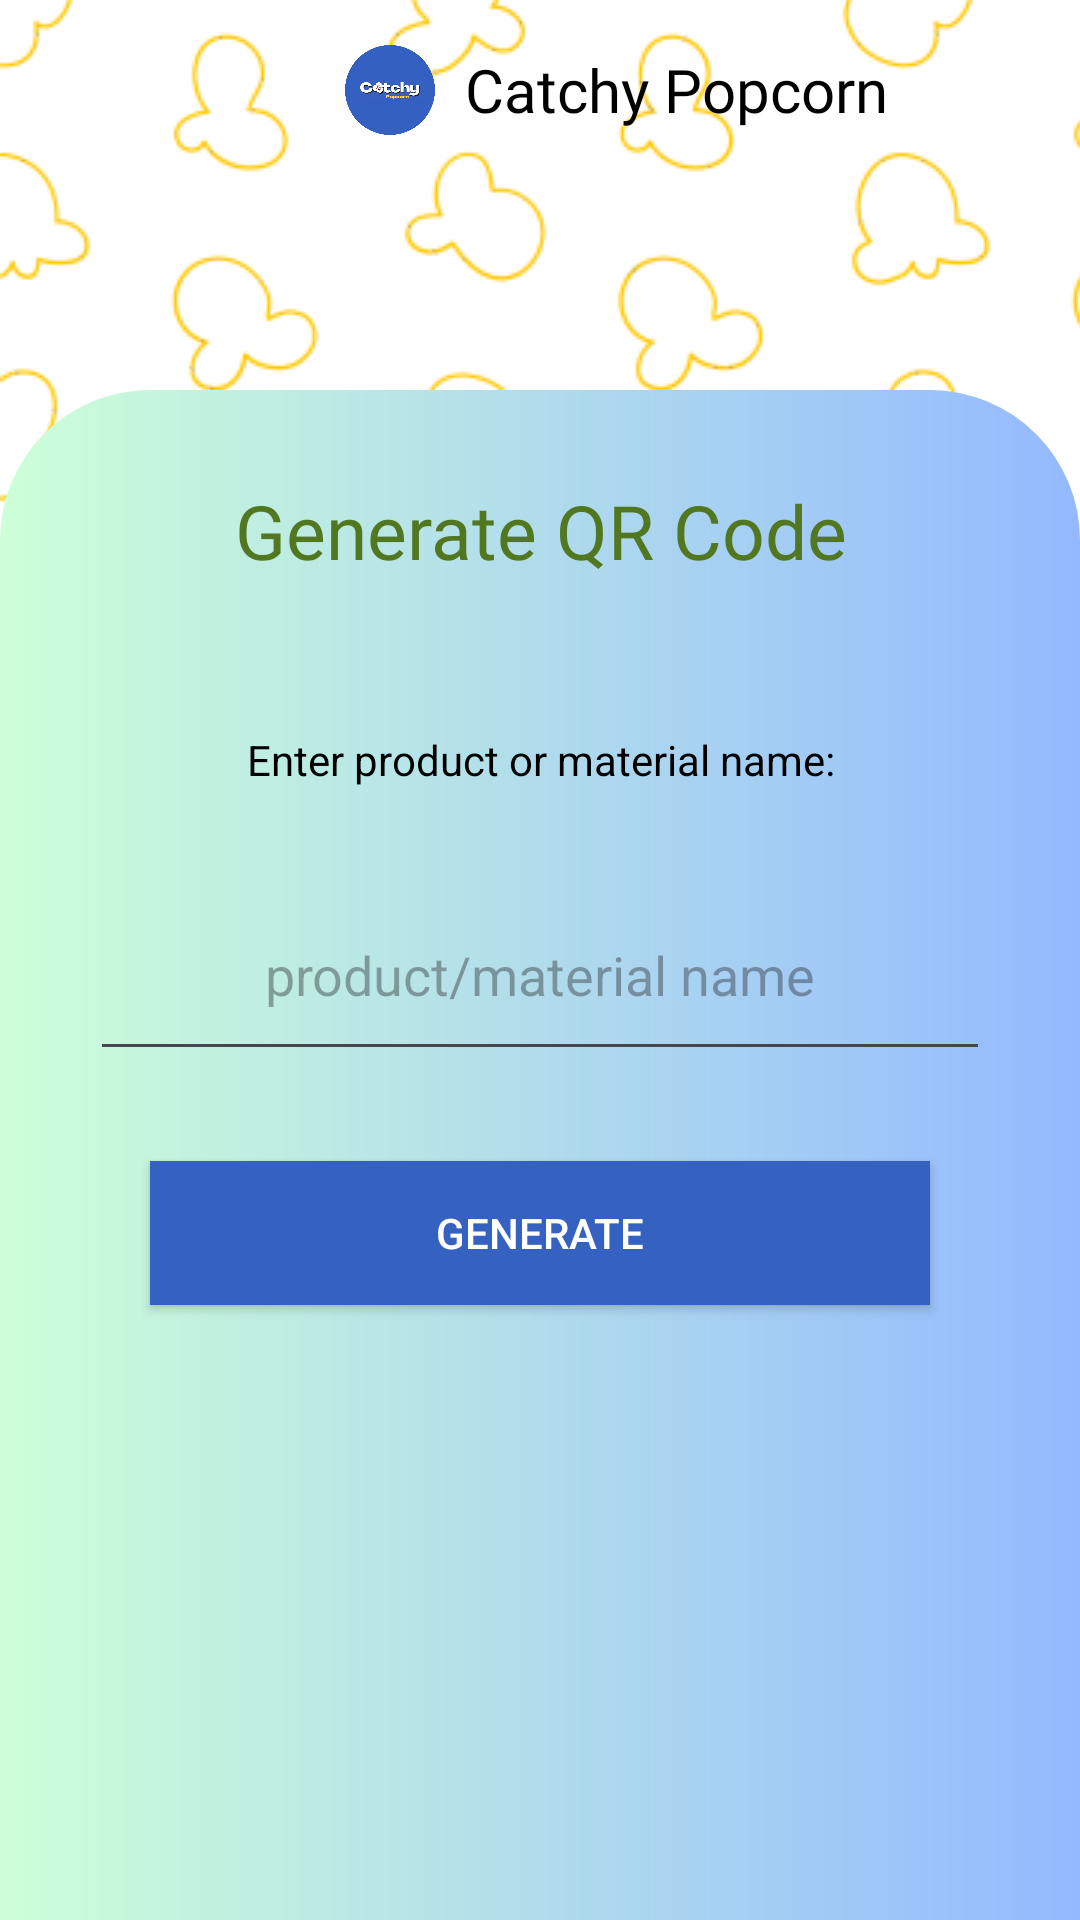

Android layout source for this screen:
<!-- AndroidManifest.xml: application theme Theme.CatchyPopcorn -->
<!-- res/layout/generate_qr.xml -->
<?xml version="1.0" encoding="utf-8"?>
<androidx.constraintlayout.widget.ConstraintLayout xmlns:android="http://schemas.android.com/apk/res/android"
    xmlns:app="http://schemas.android.com/apk/res-auto"
    xmlns:tools="http://schemas.android.com/tools"
    android:id="@+id/main"
    android:layout_width="match_parent"
    android:layout_height="match_parent"
    android:background="@drawable/back"
    android:fitsSystemWindows="true"
    tools:context=".GenerateQR">

    <include layout="@layout/toolbar" />

    <View
        android:id="@+id/gradientBg"
        android:layout_width="match_parent"
        android:layout_height="match_parent"
        android:layout_marginTop="130dp"
        android:background="@drawable/gradient_view"
        app:layout_constraintLeft_toLeftOf="parent"
        app:layout_constraintRight_toRightOf="parent"
        app:layout_constraintTop_toTopOf="parent" />

    <TextView
        android:id="@+id/generatetext"
        android:layout_width="match_parent"
        android:layout_height="wrap_content"
        android:layout_marginTop="30dp"
        android:fontFamily="@font/blinker_bold"
        android:gravity="center"
        android:text="Generate QR Code"
        android:textColor="@color/hijaugelap"
        android:textSize="25sp"
        app:layout_constraintLeft_toLeftOf="parent"
        app:layout_constraintRight_toRightOf="parent"
        app:layout_constraintTop_toTopOf="@id/gradientBg" />

    <LinearLayout
        android:layout_width="match_parent"
        android:layout_height="wrap_content"
        android:layout_marginTop="50dp"
        android:orientation="vertical"
        app:layout_constraintTop_toBottomOf="@id/generatetext">

        <TextView
            android:layout_width="match_parent"
            android:layout_height="wrap_content"
            android:gravity="center"
            android:text="Enter product or material name:"
            android:textColor="@color/black" />

        <EditText
            android:id="@+id/generateEdit"
            android:layout_width="match_parent"
            android:layout_height="wrap_content"
            android:layout_marginLeft="30dp"
            android:layout_marginTop="30dp"
            android:layout_marginRight="30dp"
            android:gravity="center"
            android:hint="product/material name"
            android:padding="20dp" />

        <androidx.appcompat.widget.AppCompatButton
            android:id="@+id/generateBtn"
            android:layout_width="match_parent"
            android:layout_height="wrap_content"
            android:layout_marginLeft="50dp"
            android:layout_marginTop="30dp"
            android:layout_marginRight="50dp"
            android:background="@drawable/btn_bg"
            android:text="generate"
            android:textColor="@color/white" />

        <ImageView
            android:id="@+id/qrImage"
            android:layout_width="100dp"
            android:layout_height="100dp"
            android:layout_marginTop="30dp"
            android:gravity="center"
            android:layout_gravity="center"/>

        <androidx.appcompat.widget.AppCompatButton
            android:id="@+id/shareBtn"
            android:layout_marginBottom="50dp"
            android:layout_width="match_parent"
            android:layout_height="wrap_content"
            android:layout_marginLeft="100dp"
            android:layout_marginTop="50dp"
            android:layout_marginRight="100dp"
            android:background="@drawable/btn_bg"
            android:text="Share"
            android:visibility="invisible"
            android:textColor="@color/white"/>

    </LinearLayout>

</androidx.constraintlayout.widget.ConstraintLayout>
<!-- res/layout/toolbar.xml (included above) -->
<?xml version="1.0" encoding="utf-8"?>
<RelativeLayout xmlns:android="http://schemas.android.com/apk/res/android"
    android:layout_width="match_parent"
    android:layout_height="match_parent">

    <RelativeLayout
        android:layout_width="match_parent"
        android:layout_height="wrap_content"
        android:padding="15dp">

        <ImageView
            android:id="@+id/backArrow"
            android:layout_width="wrap_content"
            android:layout_height="wrap_content"
            android:src="@drawable/round_arrow_back_24"/>

        <LinearLayout
            android:layout_width="wrap_content"
            android:layout_height="wrap_content"
            android:orientation="horizontal"
            android:layout_marginLeft="100dp">

            <ImageView
                android:layout_width="30dp"
                android:layout_height="30dp"
                android:layout_marginRight="10dp"
                android:src="@drawable/logo"/>
            <TextView
                android:id="@+id/pageTitle"
                android:layout_width="match_parent"
                android:layout_height="wrap_content"
                android:text="Catchy Popcorn"
                android:gravity="center"
                android:layout_gravity="center"
                android:textSize="20sp"
                android:fontFamily="@font/blinker_bold"
                android:textColor="@color/black"/>

        </LinearLayout>

    </RelativeLayout>

</RelativeLayout>
<!-- resources referenced by this layout -->
<resources>
  <color name="black">#FF000000</color>
  <color name="hijaugelap">#527721</color>
  <color name="white">#FFFFFFFF</color>
  <!-- drawable back (drawable) -->
  <?xml version="1.0" encoding="utf-8"?>
  <layer-list xmlns:android="http://schemas.android.com/apk/res/android">
      <item>
          <bitmap android:src="@drawable/top"  android:tileMode="repeat"  />
      </item>
  </layer-list>
  <!-- drawable btn_bg (drawable) -->
  <?xml version="1.0" encoding="utf-8"?>
  <shape xmlns:android="http://schemas.android.com/apk/res/android">
   <solid android:color="#3562C0"/>
  </shape>
  <!-- drawable gradient_view (drawable) -->
  <?xml version="1.0" encoding="utf-8"?>
  <shape android:shape="rectangle" xmlns:android="http://schemas.android.com/apk/res/android">
   <corners android:topRightRadius="50dp" android:topLeftRadius="50dp"/>
      <gradient android:startColor="#CDFFD8" android:endColor="#94B9FF"/>
  </shape>
  <!-- drawable logo: png bitmap (drawable, 188697 bytes) -->
  <style name="Theme.CatchyPopcorn" parent="Base.Theme.CatchyPopcorn" />
  <!-- drawable top: png bitmap (drawable, 23956 bytes) -->
  <style name="Base.Theme.CatchyPopcorn" parent="Theme.Material3.DayNight.NoActionBar">
          
          
      </style>
</resources>
